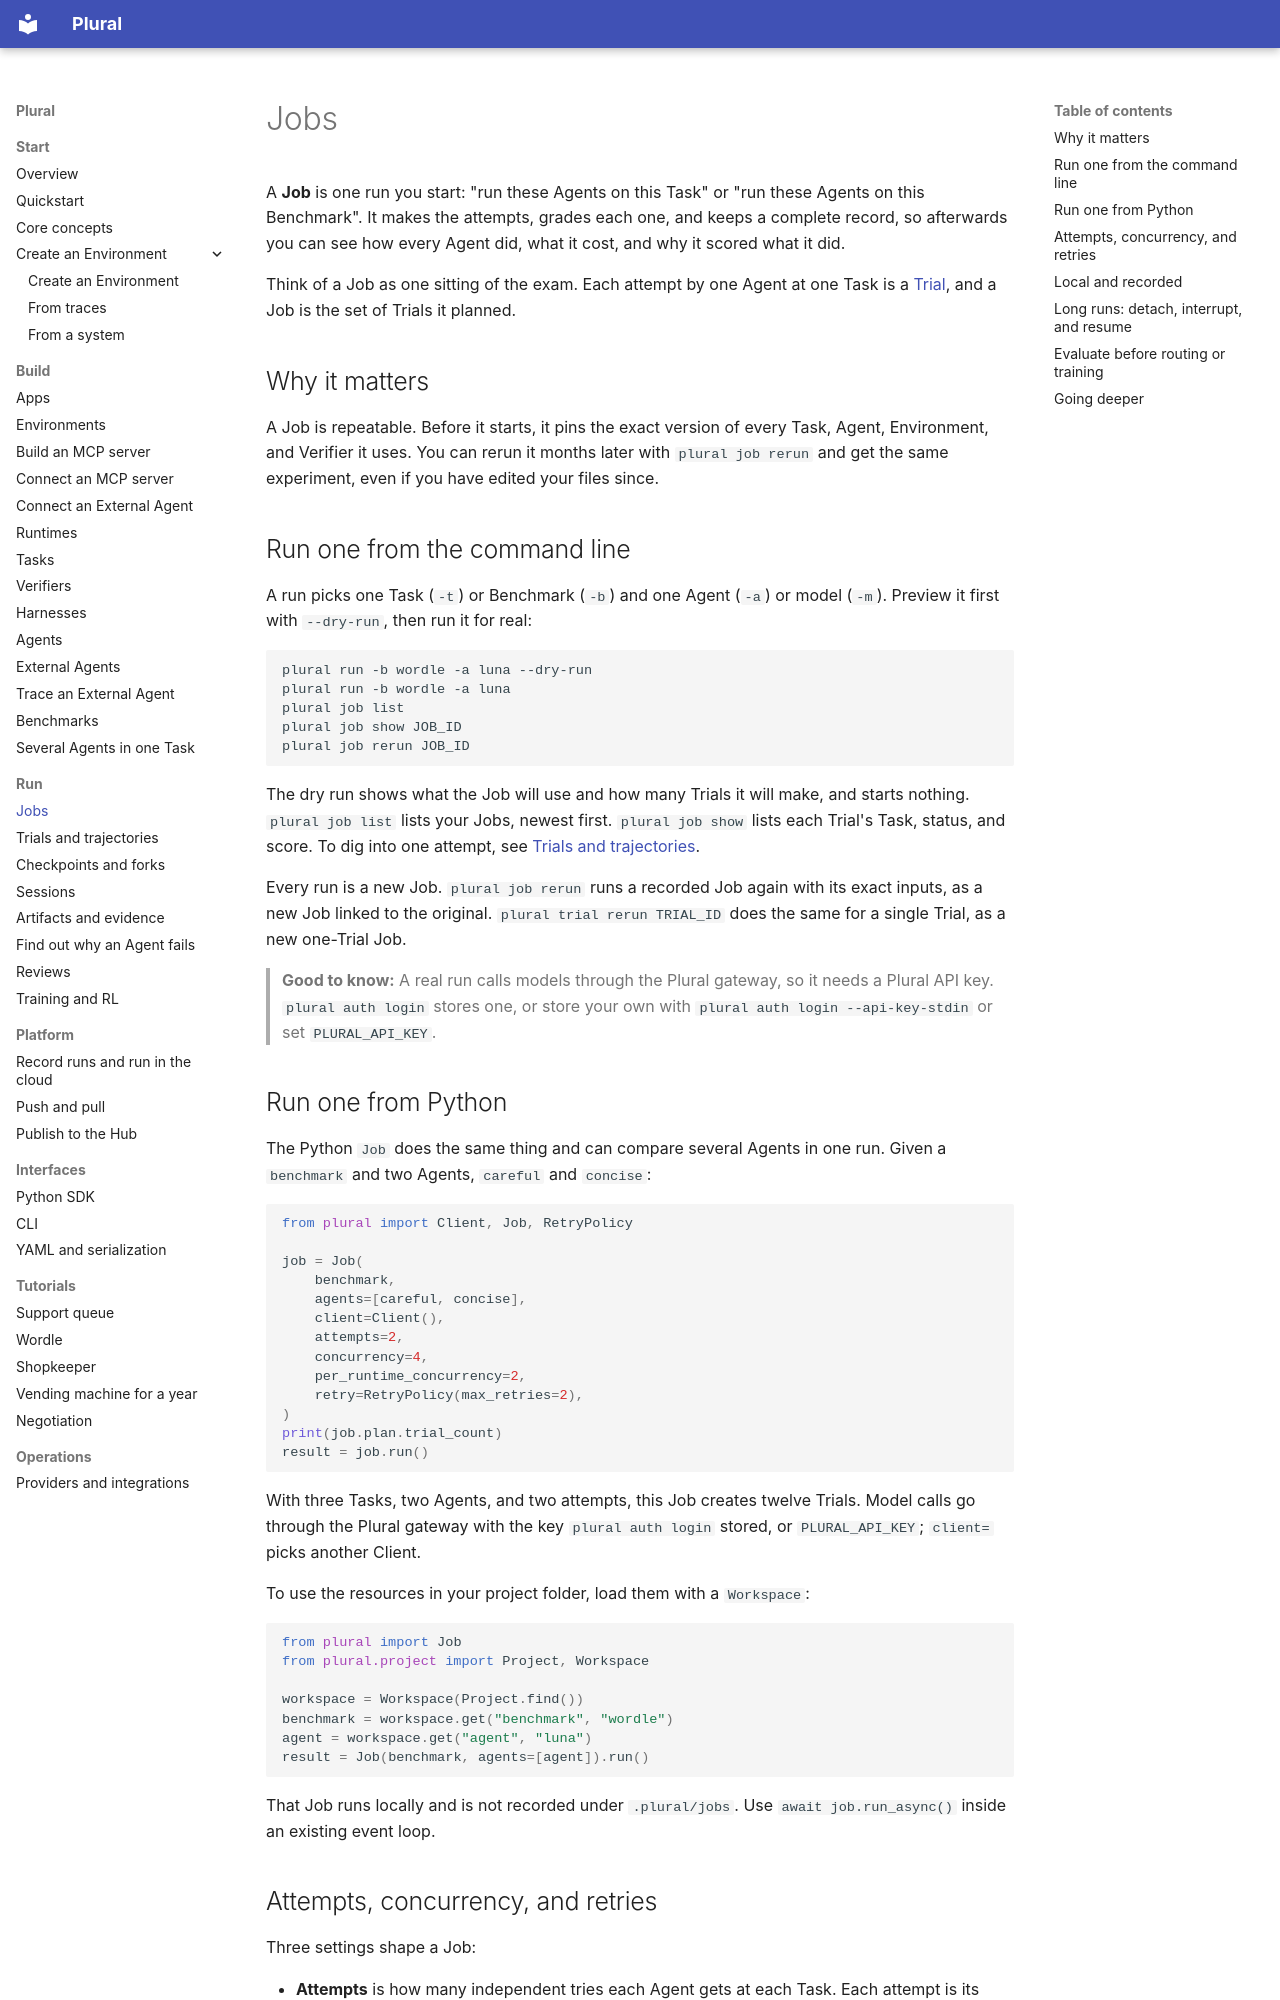

repository: lastlabs-ai/plural · page: running/jobs/index.html · generator: mkdocs

---
route: /docs/running/jobs
title: "Jobs"
order: 80
description: Start a run of your Agents against a Task or Benchmark, see how many attempts it will make, and read how it went, what it cost, and how it scored.
audience: all
nav: true
nav_group: Run
outcome: You can dry-run, execute, and inspect a reproducible Job.
---
# Jobs

A **Job** is one run you start: "run these Agents on this Task" or "run these
Agents on this Benchmark". It makes the attempts, grades each one, and keeps a
complete record, so afterwards you can see how every Agent did, what it cost, and
why it scored what it did.

Think of a Job as one sitting of the exam. Each attempt by one Agent at one Task
is a [Trial](trials.md), and a Job is the set of Trials it planned.

## Why it matters

A Job is repeatable. Before it starts, it pins the exact version of every Task,
Agent, Environment, and Verifier it uses. You can rerun it months later with
`plural job rerun` and get the same experiment, even if you have edited your files
since.

## Run one from the command line

A run picks one Task (`-t`) or Benchmark (`-b`) and one Agent (`-a`) or model
(`-m`). Preview it first with `--dry-run`, then run it for real:

```bash
plural run -b wordle -a luna --dry-run
plural run -b wordle -a luna
plural job list
plural job show JOB_ID
plural job rerun JOB_ID
```

The dry run shows what the Job will use and how many Trials it will make, and
starts nothing. `plural job list` lists your Jobs, newest first. `plural job show`
lists each Trial's Task, status, and score. To dig into one attempt, see
[Trials and trajectories](trials.md).

Every run is a new Job. `plural job rerun` runs a recorded Job again with its
exact inputs, as a new Job linked to the original. `plural trial rerun TRIAL_ID`
does the same for a single Trial, as a new one-Trial Job.

> **Good to know:** A real run calls models through the Plural gateway, so it
> needs a Plural API key. `plural auth login` stores one, or store your own with
> `plural auth login --api-key-stdin` or set `PLURAL_API_KEY`.

## Run one from Python

The Python `Job` does the same thing and can compare several Agents in one run.
Given a `benchmark` and two Agents, `careful` and `concise`:

```python
from plural import Client, Job, RetryPolicy

job = Job(
    benchmark,
    agents=[careful, concise],
    client=Client(),
    attempts=2,
    concurrency=4,
    per_runtime_concurrency=2,
    retry=RetryPolicy(max_retries=2),
)
print(job.plan.trial_count)
result = job.run()
```

With three Tasks, two Agents, and two attempts, this Job creates twelve Trials.
Model calls go through the Plural gateway with the key `plural auth login` stored, or
`PLURAL_API_KEY`; `client=` picks another Client.

To use the resources in your project folder, load them with a `Workspace`:

```python
from plural import Job
from plural.project import Project, Workspace

workspace = Workspace(Project.find())
benchmark = workspace.get("benchmark", "wordle")
agent = workspace.get("agent", "luna")
result = Job(benchmark, agents=[agent]).run()
```

That Job runs locally and is not recorded under `.plural/jobs`. Use
`await job.run_async()` inside an existing event loop.
